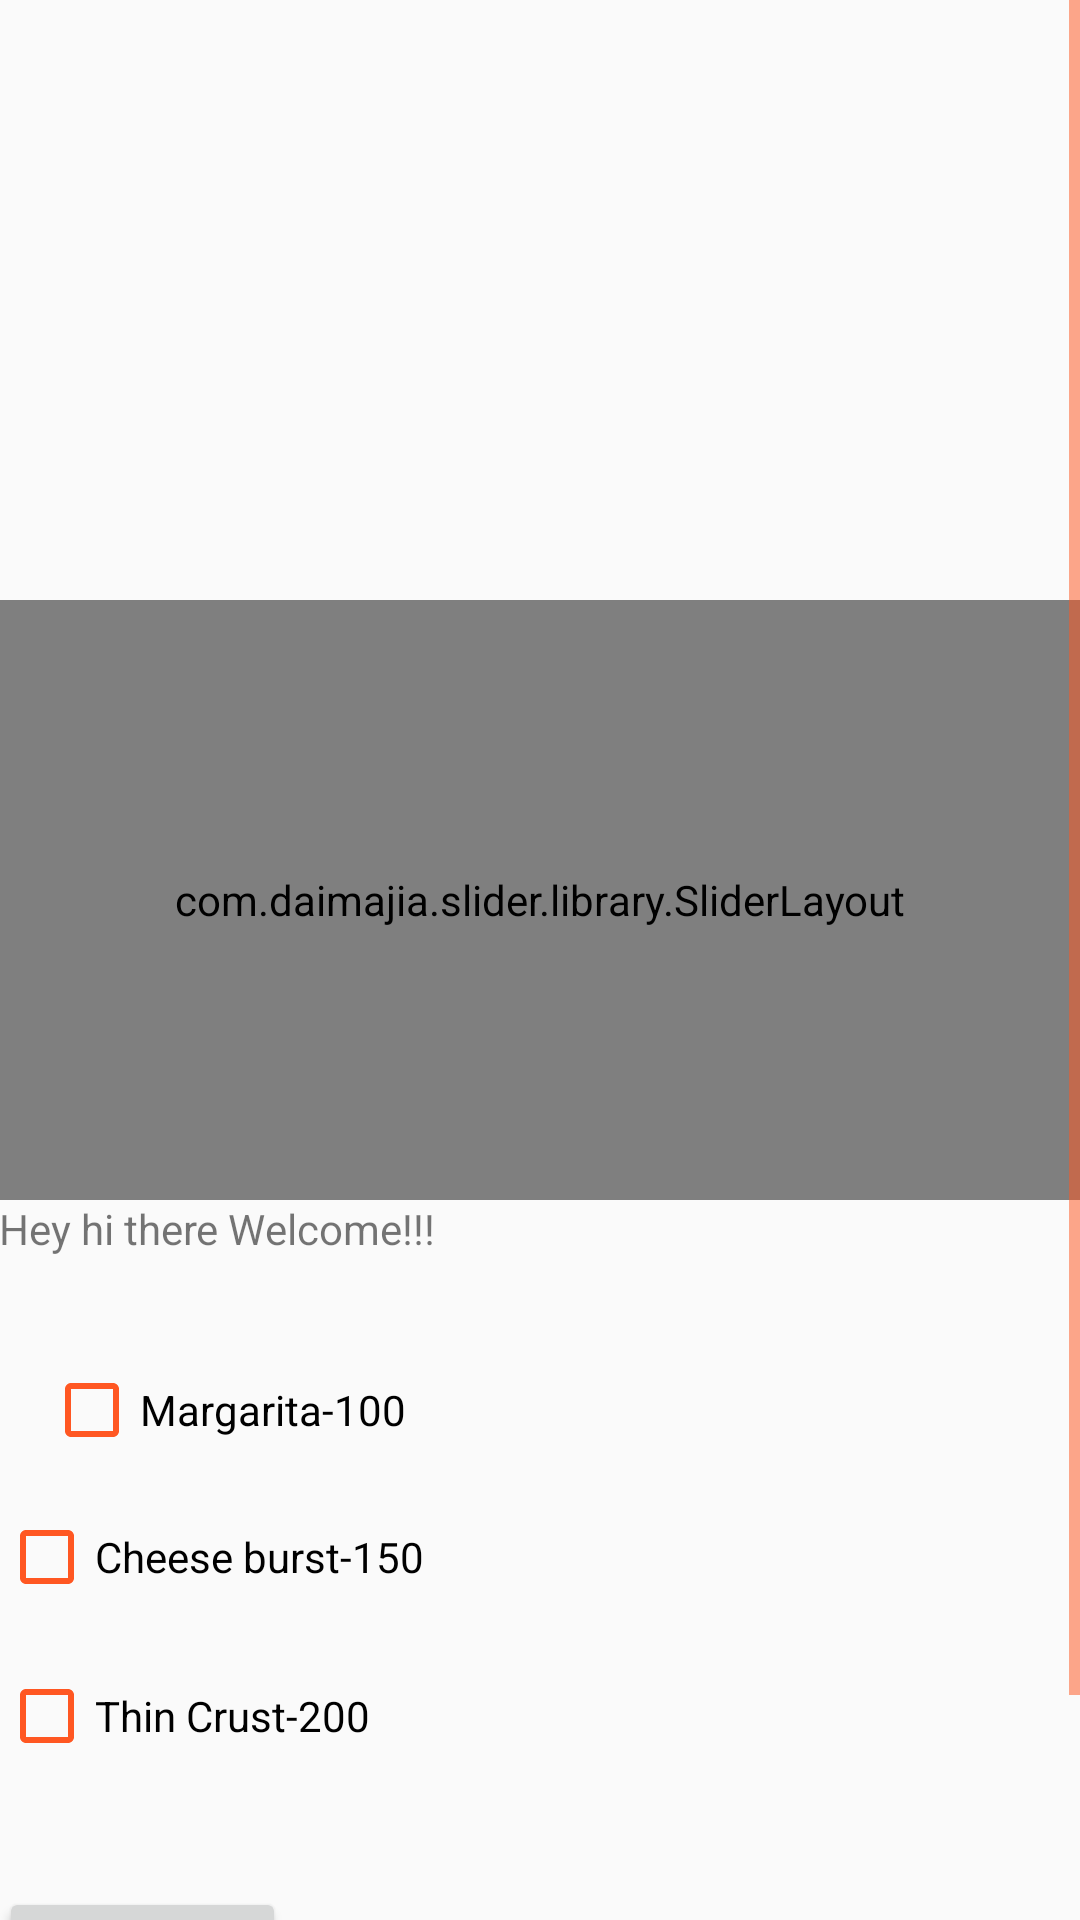

Produce the Android XML layout that renders to this screen, including the resource entries it uses.
<!-- AndroidManifest.xml: activity theme MainTheme -->
<!-- res/layout/activity_main.xml -->
<?xml version="1.0" encoding="utf-8"?>
<RelativeLayout xmlns:android="http://schemas.android.com/apk/res/android"
    xmlns:tools="http://schemas.android.com/tools"
    android:id="@+id/activity_main"
    android:layout_width="match_parent"
    android:layout_height="match_parent"
    android:paddingBottom="@dimen/activity_vertical_margin"
    android:paddingLeft="@dimen/activity_horizontal_margin"
    android:paddingRight="@dimen/activity_horizontal_margin"
    android:paddingTop="@dimen/activity_vertical_margin"
    tools:context="com.example.bhkalyani.samplefirebase.MainActivity">

    
    <ScrollView
        android:id="@+id/scrollMain"
        android:layout_width="fill_parent"
        android:layout_height="fill_parent"
        android:layout_alignParentTop="true"
        android:layout_alignParentStart="true">
        <RelativeLayout
            android:id="@+id/relativeMain"
            android:layout_width="fill_parent"
            android:layout_height="wrap_content">

        <RelativeLayout
            android:layout_width="match_parent"
            android:layout_height="wrap_content"
            android:id="@+id/imageLayout">

            <ImageView
                android:layout_width="match_parent"
                android:layout_height="200dp"
                android:id="@+id/ImageLoaded"/>

        </RelativeLayout>
        <RelativeLayout
        android:layout_width="match_parent"
        android:id="@+id/slideLayout"
            android:layout_below="@+id/imageLayout"
        android:layout_height="wrap_content">

        <com.daimajia.slider.library.SliderLayout
            android:id="@+id/slider"
            android:layout_width="match_parent"
            android:layout_height="200dp"
            android:layout_alignParentStart="true">
        </com.daimajia.slider.library.SliderLayout>
    </RelativeLayout>
<LinearLayout
    android:layout_width="match_parent"
    android:layout_height="wrap_content"
    android:orientation="vertical"
    android:layout_below="@+id/slideLayout"
    >
<TextView
    android:layout_width="wrap_content"
    android:layout_height="wrap_content"
    android:text="Hey hi there Welcome!!!"
    android:id="@+id/textView2" />

    <CheckBox
        android:text="Margarita-100"
        android:layout_width="wrap_content"
        android:layout_height="wrap_content"
        android:layout_below="@+id/textView2"
        android:layout_alignParentStart="true"
        android:layout_marginStart="15dp"
        android:layout_marginTop="35dp"
        android:id="@+id/checkBox" />

    <CheckBox
        android:text="Cheese burst-150"
        android:layout_width="wrap_content"
        android:layout_height="wrap_content"
        android:layout_below="@+id/checkBox"
        android:layout_alignStart="@+id/checkBox"
        android:layout_marginTop="17dp"
        android:id="@+id/checkBox2" />

    <CheckBox
        android:text="Thin Crust-200"
        android:layout_width="wrap_content"
        android:layout_height="wrap_content"
        android:layout_marginTop="21dp"
        android:id="@+id/checkBox3"
        android:layout_below="@+id/checkBox2"
        android:layout_alignStart="@+id/checkBox2" />

    <Button
        android:text="Purchase"
        android:layout_width="wrap_content"
        android:layout_height="wrap_content"
        android:layout_marginTop="41dp"
        android:id="@+id/button2"
        android:layout_below="@+id/checkBox3"
        android:layout_toEndOf="@+id/checkBox3" />

    <TextView
        android:text=""
        android:layout_width="wrap_content"
        android:layout_height="wrap_content"
        android:layout_below="@+id/button2"
        android:layout_alignStart="@+id/checkBox3"
        android:layout_marginTop="29dp"
        android:id="@+id/textView3" />
</LinearLayout>
        </RelativeLayout>
    </ScrollView>
</RelativeLayout>
<!-- resources referenced by this layout -->
<resources>
  <style name="MainTheme" parent="Theme.AppCompat.Light.DarkActionBar">
          
          <item name="colorPrimary">@color/colorPrimary</item>
          <item name="colorPrimaryDark">@color/colorPrimaryDark</item>
          <item name="colorAccent">@color/colorAccent</item>
          <item name="colorControlActivated">@color/controlActivated</item>
          <item name="colorControlNormal">@color/controlNormal</item>
  
      </style>
  <color name="colorPrimary">#FFC107</color>
  <color name="colorPrimaryDark">#FFA000</color>
  <color name="colorAccent">#FF5722</color>
  <color name="controlActivated">#FF6F00</color>
  <color name="controlNormal">#FF5722</color>
</resources>
